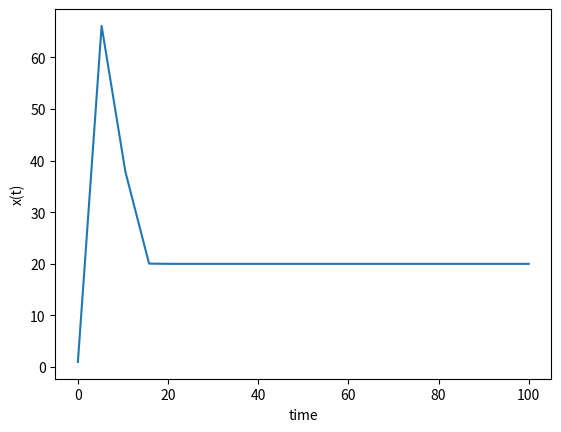

Generate this figure with matplotlib:
import numpy as np
from scipy.integrate import odeint
import matplotlib.pyplot as plt
#This ODE model represents the dynamics of the amount of radioactive material:
#dX/dt=r-bX
#X(t) is amount of radioactive material (e.g. in Bq)
#The dynamics depend on two model parameters:
#r is rate of leak (e.g. Bq s-1)
#b a rate of decay (e.g. s-1) – radioactive decay

# see https://apmonitor.com/pdc/index.php/Main/SolveDifferentialEquations
# function that returns dy/dt


def model(x,t):
    K=100
    if t>10:
        K=20
    print(K)
    dxdt = r*x*(1-x/K)
    return dxdt

# initial condition
x0 = 1

r=1
b=0.5
# time points
t = np.linspace(0,100,num=20)
print(t)
# solve ODE
x = odeint(model,x0,t)

# plot results
plt.plot(t,x)
plt.xlabel('time')
plt.ylabel('x(t)')
plt.show()